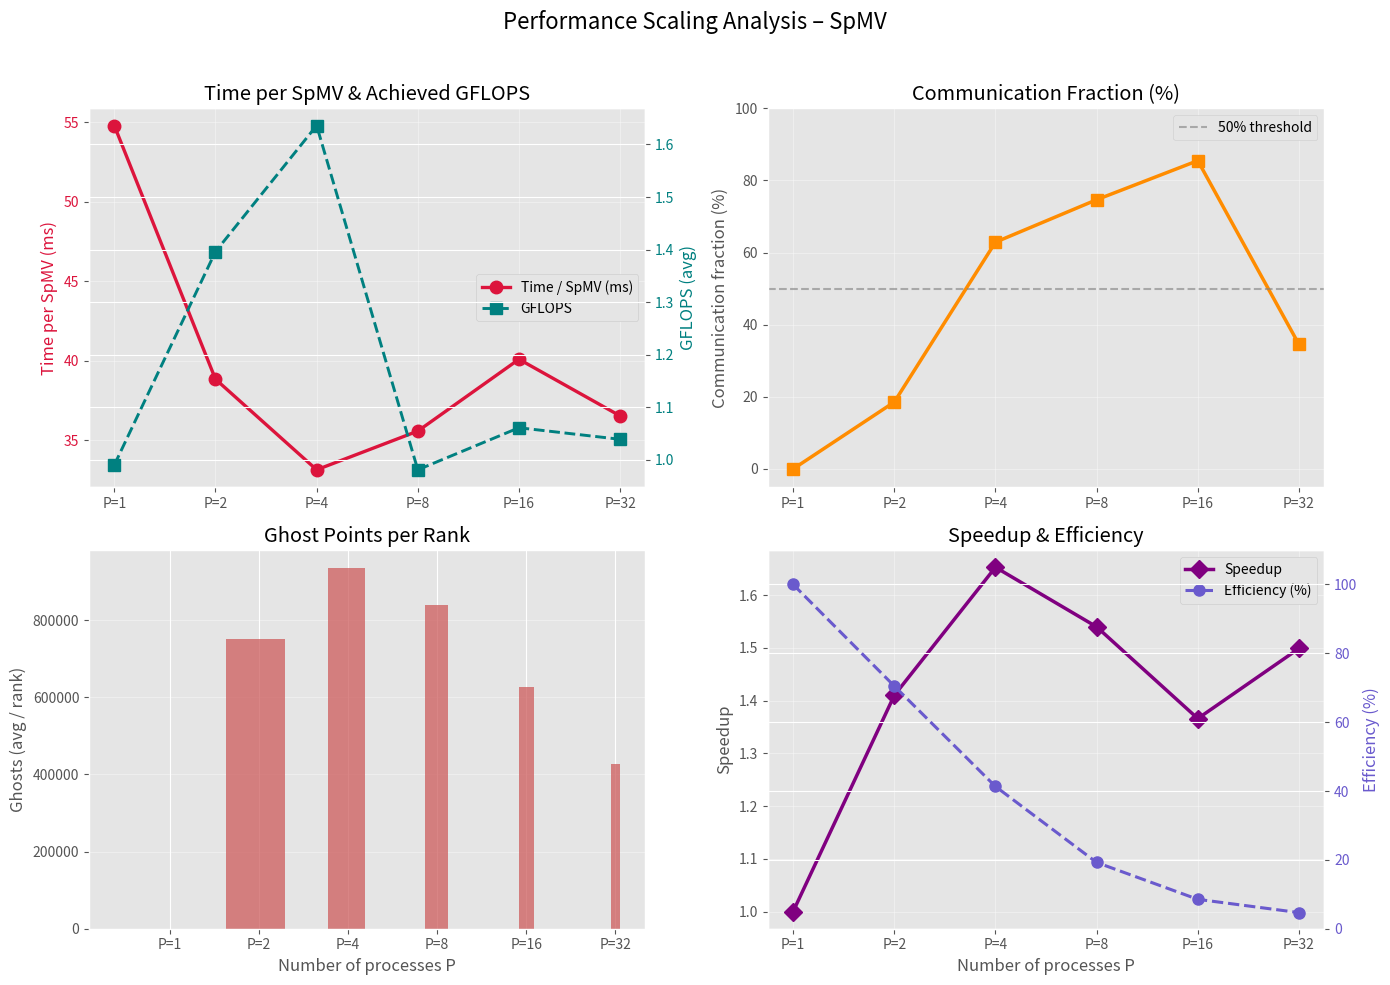

Write the Python code that produced this figure. (Note: this script raises an exception after producing the figure.)
import matplotlib.pyplot as plt
import numpy as np

# ─── Data ────────────────────────────────────────────────
p = np.array([1, 2, 4, 8, 16, 32])

# Data extracted from table rows
time_ms       = np.array([54.803, 38.853, 33.153, 35.587, 40.104, 36.541])
speedup       = np.array([1.00, 1.410, 1.653, 1.540, 1.366, 1.499])
efficiency    = np.array([100, 70.5, 41.325, 19.25, 8.537, 4.684])
comm_fraction = np.array([0.002, 18.556, 62.885, 74.660, 85.494, 34.529])
gflops        = np.array([0.990, 1.396, 1.636, 0.981, 1.061, 1.039])
ghosts        = np.array([0, 752034, 934533, 838105, 627365, 425588])

# ─── Plotting ────────────────────────────────────────────
plt.style.use('ggplot')
fig = plt.figure(figsize=(14, 10))
fig.suptitle("Performance Scaling Analysis – SpMV", fontsize=16, y=0.98)

# ── 1. Time per SpMV + GFLOPS ───────────────────────────
ax1 = fig.add_subplot(2, 2, 1)
ax1.set_title("Time per SpMV & Achieved GFLOPS")

ln1 = ax1.plot(p, time_ms, 'o-', color='crimson', lw=2.4, ms=9, label='Time / SpMV (ms)')
ax1.set_ylabel('Time per SpMV (ms)', color='crimson')
ax1.tick_params(axis='y', labelcolor='crimson')
ax1.set_xscale('log', base=2)
ax1.set_xticks(p)
ax1.set_xticklabels([f"P={int(x)}" for x in p])
ax1.grid(True, alpha=0.35)

ax1b = ax1.twinx()
ln2 = ax1b.plot(p, gflops, 's--', color='teal', lw=2.1, ms=8, label='GFLOPS')
ax1b.set_ylabel('GFLOPS (avg)', color='teal')
ax1b.tick_params(axis='y', labelcolor='teal')

lines = ln1 + ln2
labels = [l.get_label() for l in lines]
ax1.legend(lines, labels, loc='center right', framealpha=0.9)

# ── 2. Communication fraction ───────────────────────────
ax2 = fig.add_subplot(2, 2, 2)
ax2.set_title("Communication Fraction (%)")
ax2.plot(p, comm_fraction, 's-', color='darkorange', lw=2.5, ms=9)
ax2.set_ylabel('Communication fraction (%)')
ax2.set_ylim(-5, 100)  # Adjusted limits for 0-100%
ax2.set_xscale('log', base=2)
ax2.set_xticks(p)
ax2.set_xticklabels([f"P={int(x)}" for x in p])
ax2.grid(True, alpha=0.35)
ax2.axhline(y=50, color='grey', ls='--', alpha=0.6, label='50% threshold')
ax2.legend()

# ── 3. Ghost points per rank ────────────────────────────
ax3 = fig.add_subplot(2, 2, 3)
ax3.set_title("Ghost Points per Rank")
ax3.bar(p, ghosts, color='indianred', alpha=0.75, width=0.7*p**0.35)
ax3.set_ylabel('Ghosts (avg / rank)')
ax3.set_xlabel('Number of processes P')
ax3.set_xscale('log', base=2)
ax3.set_xticks(p)
ax3.set_xticklabels([f"P={int(x)}" for x in p])
ax3.grid(True, axis='y', alpha=0.35)

# ── 4. Speedup & Efficiency ─────
ax4 = fig.add_subplot(2, 2, 4)
ax4.set_title("Speedup & Efficiency")

# Plot Speedup (Left Axis)
ln3 = ax4.plot(p, speedup, 'D-', color='purple', lw=2.5, ms=9, label='Speedup')
ax4.set_ylabel('Speedup')
ax4.set_xlabel('Number of processes P')
ax4.set_xscale('log', base=2)
ax4.set_xticks(p)
ax4.set_xticklabels([f"P={int(x)}" for x in p])
ax4.grid(True, alpha=0.35)

# Plot Efficiency (Right Axis)
ax4b = ax4.twinx()
ln4 = ax4b.plot(p, efficiency, 'o--', color='slateblue', lw=2.2, ms=8, label='Efficiency (%)')
ax4b.set_ylabel('Efficiency (%)', color='slateblue')
ax4b.tick_params(axis='y', labelcolor='slateblue')
ax4b.set_ylim(0, 110)

# Combined Legend
lines2 = ln3 + ln4
labels2 = [l.get_label() for l in lines2]
ax4.legend(lines2, labels2, loc='upper right', framealpha=0.9)

plt.tight_layout(rect=[0, 0, 1, 0.96])
plt.savefig('../docs/report/strong_scaling.pdf', bbox_inches='tight', dpi=300)
plt.show()